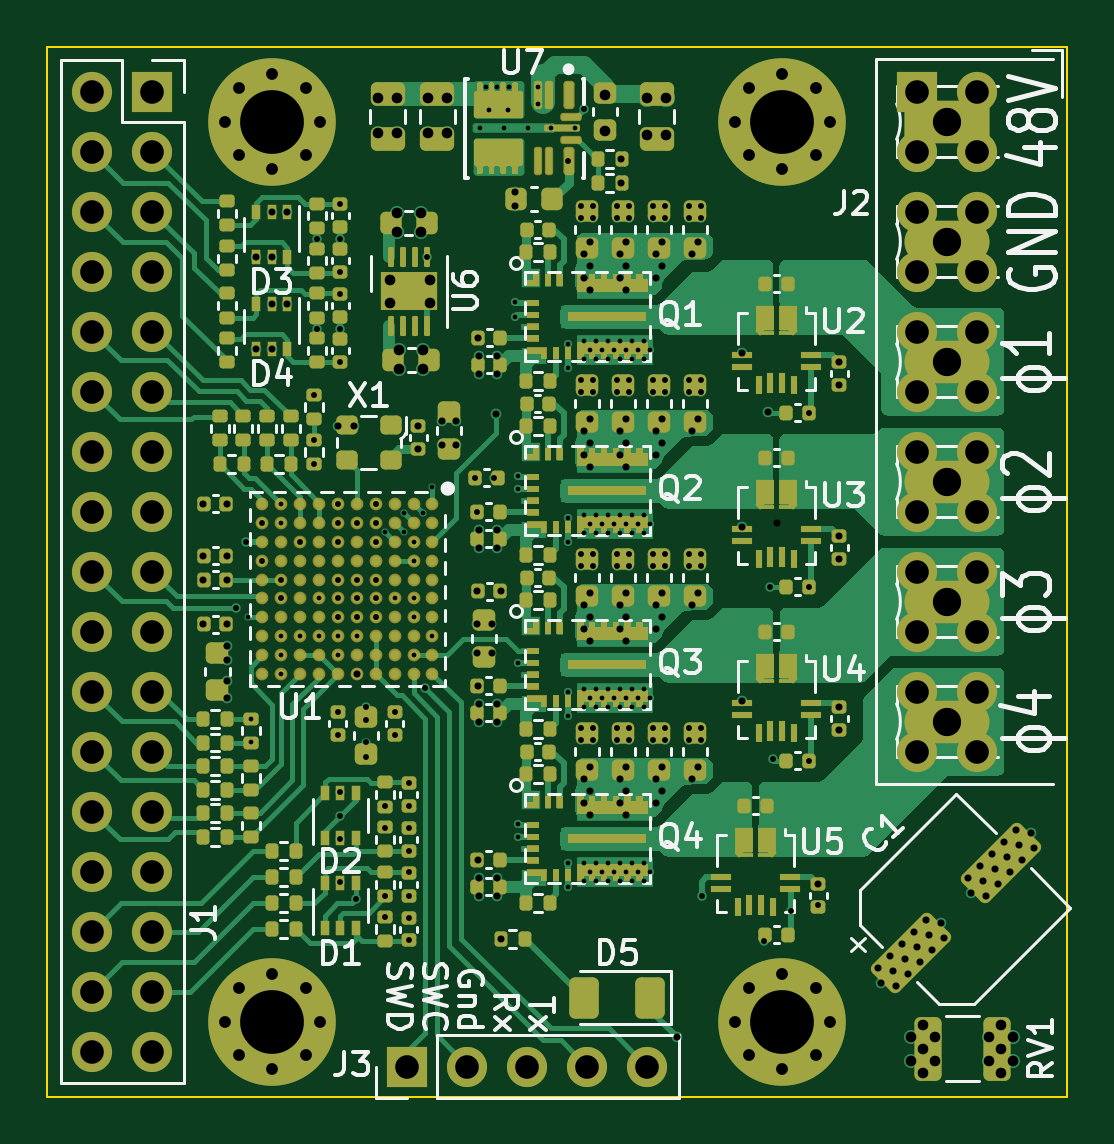
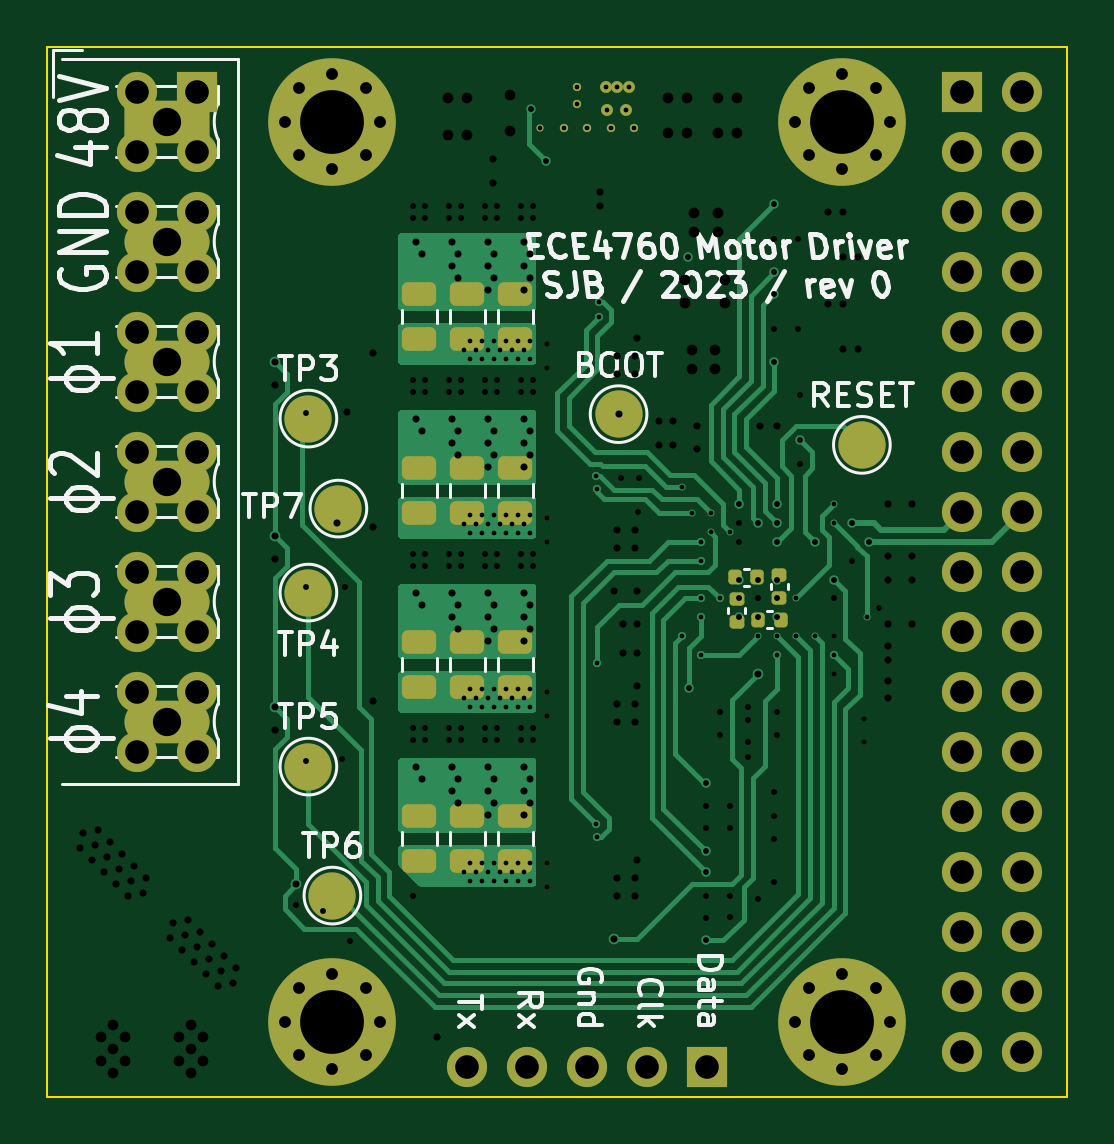
Circuit board: 15 layer files. Board 43.2 x 44.5 mm.
- bottom_copper: ECE4760 Motor Driver-CuBottom.gbr (31507 bytes)
- inner_copper: ECE4760 Motor Driver-CuIn1.gbr (246528 bytes)
- inner_copper: ECE4760 Motor Driver-CuIn2.gbr (370102 bytes)
- inner_copper: ECE4760 Motor Driver-CuIn3.gbr (320467 bytes)
- inner_copper: ECE4760 Motor Driver-CuIn4.gbr (200298 bytes)
- top_copper: ECE4760 Motor Driver-CuTop.gbr (108653 bytes)
- outline: ECE4760 Motor Driver-EdgeCuts.gbr (690 bytes)
- bottom_mask: ECE4760 Motor Driver-MaskBottom.gbr (6390 bytes)
- top_mask: ECE4760 Motor Driver-MaskTop.gbr (34203 bytes)
- drill: ECE4760 Motor Driver-NPTH.drl (272 bytes)
- drill: ECE4760 Motor Driver-PTH.drl (9010 bytes)
- paste: ECE4760 Motor Driver-PasteBottom.gbr (2641 bytes)
- paste: ECE4760 Motor Driver-PasteTop.gbr (27769 bytes)
- bottom_silk: ECE4760 Motor Driver-SilkBottom.gbr (49044 bytes)
- top_silk: ECE4760 Motor Driver-SilkTop.gbr (95356 bytes)

=== bottom_copper: ECE4760 Motor Driver-CuBottom.gbr (31507 bytes, source omitted) ===
=== inner_copper: ECE4760 Motor Driver-CuIn1.gbr (246528 bytes, source omitted) ===
=== inner_copper: ECE4760 Motor Driver-CuIn2.gbr (370102 bytes, source omitted) ===
=== inner_copper: ECE4760 Motor Driver-CuIn3.gbr (320467 bytes, source omitted) ===
=== inner_copper: ECE4760 Motor Driver-CuIn4.gbr (200298 bytes, source omitted) ===
=== top_copper: ECE4760 Motor Driver-CuTop.gbr (108653 bytes, source omitted) ===
=== outline: ECE4760 Motor Driver-EdgeCuts.gbr ===
%TF.GenerationSoftware,KiCad,Pcbnew,(7.0.0)*%
%TF.CreationDate,2023-11-18T15:32:54-05:00*%
%TF.ProjectId,ECE4760 Motor Driver,45434534-3736-4302-904d-6f746f722044,0*%
%TF.SameCoordinates,Original*%
%TF.FileFunction,Profile,NP*%
%FSLAX46Y46*%
G04 Gerber Fmt 4.6, Leading zero omitted, Abs format (unit mm)*
G04 Created by KiCad (PCBNEW (7.0.0)) date 2023-11-18 15:32:54*
%MOMM*%
%LPD*%
G01*
G04 APERTURE LIST*
%TA.AperFunction,Profile*%
%ADD10C,0.100000*%
%TD*%
G04 APERTURE END LIST*
D10*
X76200000Y-40640000D02*
X119380000Y-40640000D01*
X119380000Y-40640000D02*
X119380000Y-85090000D01*
X119380000Y-85090000D02*
X76200000Y-85090000D01*
X76200000Y-85090000D02*
X76200000Y-40640000D01*
M02*

=== bottom_mask: ECE4760 Motor Driver-MaskBottom.gbr (6390 bytes, source omitted) ===
=== top_mask: ECE4760 Motor Driver-MaskTop.gbr (34203 bytes, source omitted) ===
=== drill: ECE4760 Motor Driver-NPTH.drl ===
M48
; DRILL file {KiCad (7.0.0)} date Sat Nov 18 15:32:54 2023
; FORMAT={-:-/ absolute / inch / decimal}
; #@! TF.CreationDate,2023-11-18T15:32:54-05:00
; #@! TF.GenerationSoftware,Kicad,Pcbnew,(7.0.0)
; #@! TF.FileFunction,NonPlated,1,6,NPTH
FMAT,2
INCH
%
G90
G05
T0
M30

=== drill: ECE4760 Motor Driver-PTH.drl (9010 bytes, source omitted) ===
=== paste: ECE4760 Motor Driver-PasteBottom.gbr (2641 bytes, source withheld) ===
=== paste: ECE4760 Motor Driver-PasteTop.gbr (27769 bytes, source omitted) ===
=== bottom_silk: ECE4760 Motor Driver-SilkBottom.gbr (49044 bytes, source omitted) ===
=== top_silk: ECE4760 Motor Driver-SilkTop.gbr (95356 bytes, source omitted) ===
